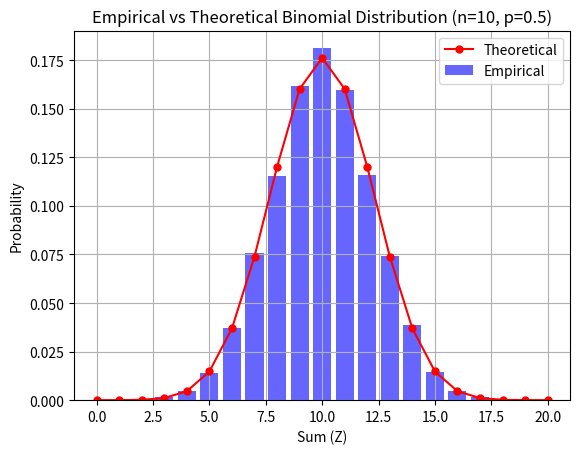

The script that saved this image:
import numpy as np
import matplotlib.pyplot as plt
from scipy.stats import binom

# Parameters
n = 10  # Number of trials
p = 0.5  # Success probability
num_samples = 10000  # Number of samples

# Generate binomial samples
X = np.random.binomial(n, p, num_samples)
Y = np.random.binomial(n, p, num_samples)
Z = X + Y  # Sum of two independent Bin(n, p) variables

# Compute empirical probabilities
unique, counts = np.unique(Z, return_counts=True)
empirical_probs = counts / num_samples

# Theoretical binomial probabilities
k_values = np.arange(0, 2*n + 1)
theoretical_probs = binom.pmf(k_values, 2*n, p)

# Plot results
plt.bar(unique, empirical_probs, alpha=0.6, label='Empirical', color='blue')
plt.plot(k_values, theoretical_probs, 'ro-', label='Theoretical', markersize=5)
plt.xlabel('Sum (Z)')
plt.ylabel('Probability')
plt.title(f'Empirical vs Theoretical Binomial Distribution (n={n}, p={p})')
plt.legend()
plt.grid()
plt.show()